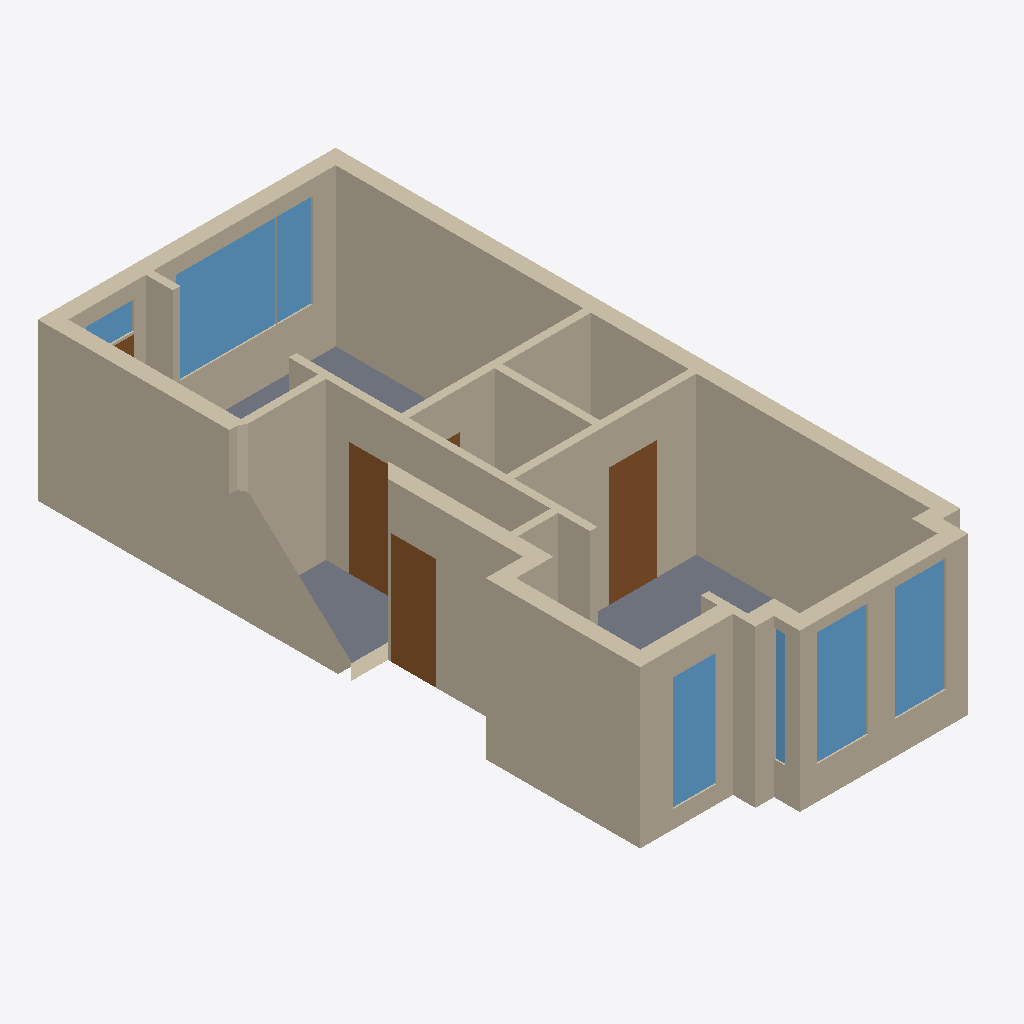
Isometric view of an IFC building model (IFC-SPF (STEP), schema IFC4, length unit centimetre), seen from the south-west, elements coloured by IFC class: 34 walls (beige), 8 windows (light blue), 5 doors (brown), 3 slabs (grey).
Extent 5.9 m × 12.8 m × 3.1 m (x, y, z). Storeys (1): Eerste verdieping at 0.00 m. Elements (54): 34 IfcWall, 9 IfcWindow, 6 IfcDoor, 5 IfcSlab.

HEADER;
FILE_DESCRIPTION(('ViewDefinition [CoordinationView]'),'2;1');
FILE_NAME('','2024-04-15T10:52:56',(''),(''),'IfcOpenShell v0.7.0-f0e03c79d','IfcOpenShell v0.7.0-f0e03c79d','');
FILE_SCHEMA(('IFC4'));
ENDSEC;
DATA;
#24=IFCPROJECT('2DWlXC_mKHxgjSoFTG_KPI',#5,'TEST_PROJECT_3',$,$,$,$,(#19,#22),#13);
#30=IFCSITE('2DWoQM_mKHxgjSoFTG_KPI',#5,'site',$,$,#29,$,$,.ELEMENT.,$,$,$,$,$);
#36=IFCBUILDING('2DWpoo_mKHxgjSoFTG_KPI',#5,'TEST_PROJECT_3',$,$,#35,$,$,.ELEMENT.,$,$,$);
#42=IFCBUILDINGSTOREY('2DWq_G_mKHxgjSoFTG_KPI',#5,'Eerste verdieping',$,$,#41,$,$,.ELEMENT.,0.0);
#2144=IFCWALL('2DbbiI_mKHxgjSoFTG_KPI',#5,'Wall','my wall',$,#2100,#2143,'29',$);
#1305=IFCWALL('2DaHvo_mKHxgjSoFTG_KPI',#5,'Wall','my wall',$,#1274,#1304,'19',$);
#1686=IFCWALL('2DaxcY_mKHxgjSoFTG_KPI',#5,'Wall','my wall',$,#1655,#1685,'25',$);
#933=IFCWALL('2DZGR0_mKHxgjSoFTG_KPI',#5,'Wall','my wall',$,#903,#932,'12',$);
#313=IFCWALL('2DXedG_mKHxgjSoFTG_KPI',#5,'Wall','my wall',$,#283,#312,'4',$);
#1731=IFCWALL('2Db0Je_mKHxgjSoFTG_KPI',#5,'Wall','my wall',$,#1700,#1730,'26',$);
#2310=IFCWALL('2Dbsre_mKHxgjSoFTG_KPI',#5,'Wall','my wall',$,#2279,#2309,'32',$);
#792=IFCWALL('2DYOHG_mKHxgjSoFTG_KPI',#5,'Wall','my wall',$,#761,#791,'10',$);
#1351=IFCWALL('2DaNLw_mKHxgjSoFTG_KPI',#5,'Wall','my wall',$,#1319,#1350,'20',$);
#2265=IFCWALL('2Dbo4e_mKHxgjSoFTG_KPI',#5,'Wall','my wall',$,#2216,#2264,'31',$);
#225=IFCWALL('2DXUoM_mKHxgjSoFTG_KPI',#5,'Wall','my wall',$,#194,#224,'2',$);
#1595=IFCWALL('2Dan1__mKHxgjSoFTG_KPI',#5,'Wall','my wall',$,#1563,#1594,'23',$);
#1841=IFCWINDOW('2Db9So_mKHxgjSoFTG_KPI',#5,'Window_219','my window',$,#1825,#1840,'21927',$,$,$,$,$);
#2672=IFCSLAB('2Dclfa_mKHxgjSoFTG_KPI',#5,'','area',$,#2668,#2671,'SLAB3',$);
#127=IFCWALL('2DXHVa_mKHxgjSoFTG_KPI',#5,'Wall','my wall',$,#95,#126,'1',$);
#1408=IFCDOOR('2DaU7C_mKHxgjSoFTG_KPI',#5,'Door_216','my door',$,#1392,#1407,'21620',$,$,$,$,$);
#423=IFCWINDOW('2DXoog_mKHxgjSoFTG_KPI',#5,'Window_218','my window',$,#407,#422,'2185',$,$,$,$,$);
#370=IFCWINDOW('2DXk2w_mKHxgjSoFTG_KPI',#5,'Window_218','my window',$,#354,#369,'2184',$,$,$,$,$);
#1450=IFCWALL('2DaYiU_mKHxgjSoFTG_KPI',#5,'Wall','my wall',$,#1418,#1449,'21',$);
#1260=IFCWALL('2DaCdM_mKHxgjSoFTG_KPI',#5,'Wall','my wall',$,#1228,#1259,'18',$);
#979=IFCWALL('2DZSJo_mKHxgjSoFTG_KPI',#5,'Wall','my wall',$,#947,#978,'13',$);
#2367=IFCDOOR('2DbxYG_mKHxgjSoFTG_KPI',#5,'Door_200','my door',$,#2351,#2366,'20032',$,$,$,$,$);
#849=IFCWINDOW('2DYt58_mKHxgjSoFTG_KPI',#5,'Window_218','my window',$,#833,#848,'21810',$,$,$,$,$);
#1641=IFCWALL('2DasDO_mKHxgjSoFTG_KPI',#5,'Wall','my wall',$,#1609,#1640,'24',$);
#2202=IFCWALL('2Dbi7s_mKHxgjSoFTG_KPI',#5,'Wall','my wall',$,#2158,#2201,'30',$);
#2715=IFCSLAB('2Dcohe_mKHxgjSoFTG_KPI',#5,'Hal','area',$,#2711,#2714,'SLAB4',$);
#184=IFCDOOR('2DXPgs_mKHxgjSoFTG_KPI',#5,'Door_205','my door',$,#168,#183,'2051',$,$,$,$,$);
#1496=IFCWALL('2DadZG_mKHxgjSoFTG_KPI',#5,'Wall','my wall',$,#1464,#1495,'22',$);
#747=IFCWALL('2DYJao_mKHxgjSoFTG_KPI',#5,'Wall','my wall',$,#716,#746,'9',$);
#560=IFCWALL('2DY1G8_mKHxgjSoFTG_KPI',#5,'Wall','my wall',$,#530,#559,'6',$);
#1123=IFCWALL('2DZuoS_mKHxgjSoFTG_KPI',#5,'Wall','my wall',$,#1092,#1122,'15',$);
#657=IFCWALL('2DYAXQ_mKHxgjSoFTG_KPI',#5,'Wall','my wall',$,#627,#656,'7',$);
#1980=IFCWALL('2DbMcg_mKHxgjSoFTG_KPI',#5,'Wall','my wall',$,#1949,#1979,'28',$);
#2621=IFCSLAB('2DciM0_mKHxgjSoFTG_KPI',#5,'Woonkamer','area',$,#2617,#2620,'SLAB2',$);
#1894=IFCWINDOW('2DbDzO_mKHxgjSoFTG_KPI',#5,'Window_218','my window',$,#1878,#1893,'21828',$,$,$,$,$);
#1935=IFCWALL('2DbHr2_mKHxgjSoFTG_KPI',#5,'Wall','my wall',$,#1904,#1934,'27',$);
#1788=IFCWINDOW('2Db534_mKHxgjSoFTG_KPI',#5,'Window_218','my window',$,#1772,#1787,'21826',$,$,$,$,$);
#1025=IFCWALL('2DZfRA_mKHxgjSoFTG_KPI',#5,'Wall','my wall',$,#993,#1024,'14',$);
#1169=IFCWALL('2Da0mc_mKHxgjSoFTG_KPI',#5,'Wall','my wall',$,#1137,#1168,'16',$);
#889=IFCWALL('2DZ4RW_mKHxgjSoFTG_KPI',#5,'Wall','my wall',$,#859,#888,'11',$);
#617=IFCWINDOW('2DY61m_mKHxgjSoFTG_KPI',#5,'Window_218','my window',$,#601,#616,'2186',$,$,$,$,$);
#2090=IFCWINDOW('2DbVka_mKHxgjSoFTG_KPI',#5,'Window_218','my window',$,#2074,#2089,'21829',$,$,$,$,$);
#1214=IFCWALL('2Da7Am_mKHxgjSoFTG_KPI',#5,'Wall','my wall',$,#1183,#1213,'17',$);
#463=IFCWALL('2DXtUC_mKHxgjSoFTG_KPI',#5,'Wall','my wall',$,#433,#462,'5',$);
#81=IFCWALL('2DX3As_mKHxgjSoFTG_KPI',#5,'Wall','my wall',$,#50,#80,'0',$);
#2407=IFCWALL('2Db$ve_mKHxgjSoFTG_KPI',#5,'Wall','my wall',$,#2377,#2406,'33',$);
#269=IFCWALL('2DXZjg_mKHxgjSoFTG_KPI',#5,'Wall','my wall',$,#239,#268,'3',$);
#702=IFCWALL('2DYEiw_mKHxgjSoFTG_KPI',#5,'Wall','my wall',$,#671,#701,'8',$);
#2037=IFCDOOR('2DbRCa_mKHxgjSoFTG_KPI',#5,'Door_3263','my door',$,#2021,#2036,'326328',$,$,$,$,$);
#1553=IFCDOOR('2DaiH8_mKHxgjSoFTG_KPI',#5,'Door_216','my door',$,#1537,#1552,'21622',$,$,$,$,$);
ENDSEC;